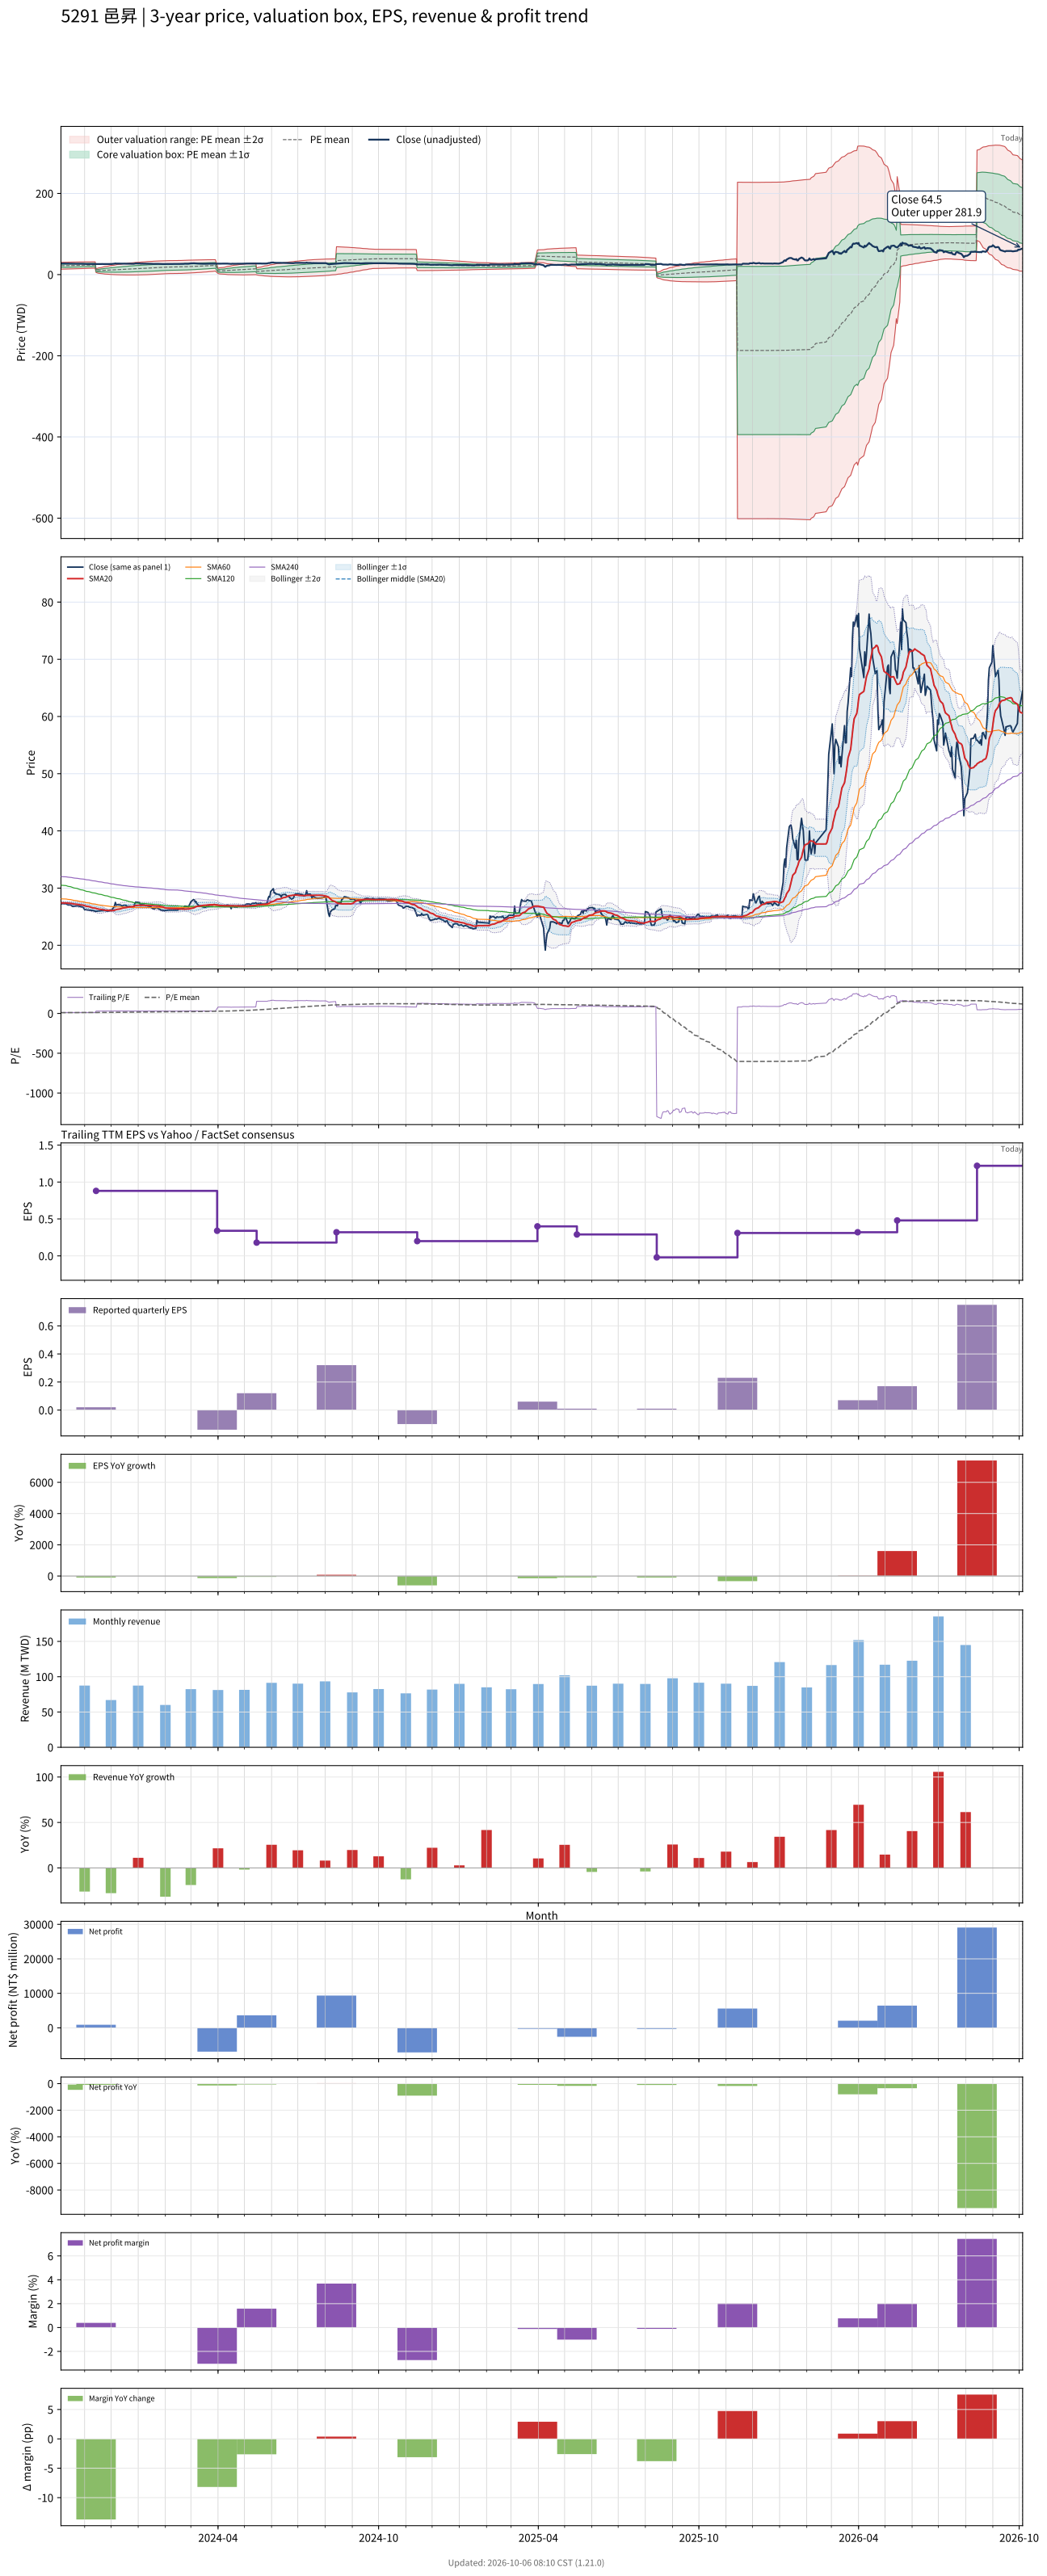

Source data for this figure (header and first rows):
# chart-version: skill-stock-dynamic-val…
date, close, available_date, period_end, eps, ttm_eps, pe, pe_mean, pe_std, price_m2, price_m1, price_mean, price_p1, price_p2, forward_eps, forward_pe, forward_pe_mean, forward_pe_std, forward_price_m2, forward_price_m1, forward_price_mean, forward_price_p1, forward_price_p2, sma20
2023-10-05, 27.2, 2023-08-14, 2023-06-30, 0.18, 2.23, 12.2, 9.772, 1.888, 13.37, 17.58, 21.79, 26, 30.21, , , , , , , , , , 27.43
2023-10-06, 27.3, 2023-08-14, 2023-06-30, 0.18, 2.23, 12.24, 9.807, 1.894, 13.42, 17.65, 21.87, 26.1, 30.32, , , , , , , , , , 27.41
2023-10-11, 27.25, 2023-08-14, 2023-06-30, 0.18, 2.23, 12.22, 9.844, 1.898, 13.49, 17.72, 21.95, 26.19, 30.42, , , , , , , , , , 27.4
2023-10-12, 27.15, 2023-08-14, 2023-06-30, 0.18, 2.23, 12.17, 9.88, 1.901, 13.55, 17.79, 22.03, 26.27, 30.51, , , , , , , , , , 27.39
2023-10-13, 27.05, 2023-08-14, 2023-06-30, 0.18, 2.23, 12.13, 9.916, 1.903, 13.63, 17.87, 22.11, 26.36, 30.6, , , , , , , , , , 27.36
2023-10-16, 27.05, 2023-08-14, 2023-06-30, 0.18, 2.23, 12.13, 9.952, 1.903, 13.7, 17.95, 22.19, 26.44, 30.68, , , , , , , , , , 27.34
2023-10-17, 26.95, 2023-08-14, 2023-06-30, 0.18, 2.23, 12.09, 9.989, 1.902, 13.79, 18.03, 22.27, 26.52, 30.76, , , , , , , , , , 27.31
2023-10-18, 26.8, 2023-08-14, 2023-06-30, 0.18, 2.23, 12.02, 10.02, 1.899, 13.88, 18.12, 22.35, 26.59, 30.82, , , , , , , , , , 27.27
2023-10-19, 26.8, 2023-08-14, 2023-06-30, 0.18, 2.23, 12.02, 10.06, 1.895, 13.98, 18.21, 22.44, 26.66, 30.89, , , , , , , , , , 27.24
2023-10-20, 26.8, 2023-08-14, 2023-06-30, 0.18, 2.23, 12.02, 10.1, 1.89, 14.09, 18.3, 22.52, 26.73, 30.95, , , , , , , , , , 27.21
2023-10-23, 26.9, 2023-08-14, 2023-06-30, 0.18, 2.23, 12.06, 10.13, 1.885, 14.19, 18.4, 22.6, 26.8, 31.01, , , , , , , , , , 27.18
2023-10-24, 26.9, 2023-08-14, 2023-06-30, 0.18, 2.23, 12.06, 10.17, 1.88, 14.29, 18.49, 22.68, 26.87, 31.07, , , , , , , , , , 27.16
2023-10-25, 26.85, 2023-08-14, 2023-06-30, 0.18, 2.23, 12.04, 10.21, 1.874, 14.4, 18.58, 22.76, 26.94, 31.12, , , , , , , , , , 27.12
2023-10-26, 26.8, 2023-08-14, 2023-06-30, 0.18, 2.23, 12.02, 10.24, 1.866, 14.52, 18.68, 22.84, 27, 31.16, , , , , , , , , , 27.09
2023-10-27, 26.8, 2023-08-14, 2023-06-30, 0.18, 2.23, 12.02, 10.28, 1.858, 14.63, 18.78, 22.92, 27.07, 31.21, , , , , , , , , , 27.07
2023-10-30, 26.65, 2023-08-14, 2023-06-30, 0.18, 2.23, 11.95, 10.31, 1.849, 14.75, 18.88, 23, 27.12, 31.25, , , , , , , , , , 27.02
2023-10-31, 26.5, 2023-08-14, 2023-06-30, 0.18, 2.23, 11.88, 10.35, 1.838, 14.88, 18.98, 23.08, 27.18, 31.28, , , , , , , , , , 26.98
2023-11-01, 26.2, 2023-08-14, 2023-06-30, 0.18, 2.23, 11.75, 10.38, 1.826, 15.01, 19.08, 23.16, 27.23, 31.3, , , , , , , , , , 26.92
2023-11-02, 26.25, 2023-08-14, 2023-06-30, 0.18, 2.23, 11.77, 10.42, 1.813, 15.15, 19.19, 23.23, 27.27, 31.32, , , , , , , , , , 26.87
2023-11-03, 26.2, 2023-08-14, 2023-06-30, 0.18, 2.23, 11.75, 10.46, 1.793, 15.32, 19.32, 23.32, 27.31, 31.31, , , , , , , , , , 26.82
2023-11-06, 26.15, 2023-08-14, 2023-06-30, 0.18, 2.23, 11.73, 10.49, 1.772, 15.5, 19.45, 23.4, 27.35, 31.3, , , , , , , , , , 26.77
2023-11-07, 26.1, 2023-08-14, 2023-06-30, 0.18, 2.23, 11.7, 10.52, 1.77, 15.55, 19.5, 23.45, 27.4, 31.34, , , , , , , , , , 26.71
2023-11-08, 26.1, 2023-08-14, 2023-06-30, 0.18, 2.23, 11.7, 10.54, 1.768, 15.61, 19.56, 23.5, 27.44, 31.38, , , , , , , , , , 26.65
2023-11-09, 26.1, 2023-08-14, 2023-06-30, 0.18, 2.23, 11.7, 10.56, 1.766, 15.67, 19.61, 23.55, 27.49, 31.42, , , , , , , , , , 26.6
2023-11-10, 26.1, 2023-08-14, 2023-06-30, 0.18, 2.23, 11.7, 10.58, 1.763, 15.73, 19.67, 23.6, 27.53, 31.46, , , , , , , , , , 26.55
2023-11-13, 25.95, 2023-08-14, 2023-06-30, 0.18, 2.23, 11.64, 10.6, 1.76, 15.8, 19.72, 23.65, 27.57, 31.5, , , , , , , , , , 26.5
2023-11-14, 25.95, 2023-11-14, 2023-09-30, 0.02, 0.88, 29.49, 10.77, 2.458, 5.156, 7.319, 9.482, 11.65, 13.81, , , , , , , , , , 26.45
2023-11-15, 25.95, 2023-11-14, 2023-09-30, 0.02, 0.88, 29.49, 10.95, 2.988, 4.372, 7.002, 9.632, 12.26, 14.89, , , , , , , , , , 26.4
2023-11-16, 26, 2023-11-14, 2023-09-30, 0.02, 0.88, 29.55, 11.12, 3.432, 3.743, 6.763, 9.783, 12.8, 15.82, , , , , , , , , , 26.36
2023-11-17, 26, 2023-11-14, 2023-09-30, 0.02, 0.88, 29.55, 11.29, 3.816, 3.216, 6.574, 9.933, 13.29, 16.65, , , , , , , , , , 26.32
2023-11-20, 26.05, 2023-11-14, 2023-09-30, 0.02, 0.88, 29.6, 11.46, 4.161, 2.759, 6.421, 10.08, 13.74, 17.41, , , , , , , , , , 26.28
2023-11-21, 26.2, 2023-11-14, 2023-09-30, 0.02, 0.88, 29.77, 11.63, 4.479, 2.352, 6.293, 10.23, 14.18, 18.12, , , , , , , , , , 26.25
2023-11-22, 26.05, 2023-11-14, 2023-09-30, 0.02, 0.88, 29.6, 11.8, 4.763, 2.003, 6.194, 10.39, 14.58, 18.77, , , , , , , , , , 26.2
2023-11-23, 26.2, 2023-11-14, 2023-09-30, 0.02, 0.88, 29.77, 11.97, 5.03, 1.685, 6.111, 10.54, 14.96, 19.39, , , , , , , , , , 26.18
2023-11-24, 26.1, 2023-11-14, 2023-09-30, 0.02, 0.88, 29.66, 12.15, 5.275, 1.404, 6.046, 10.69, 15.33, 19.97, , , , , , , , , , 26.14
2023-11-27, 25.95, 2023-11-14, 2023-09-30, 0.02, 0.88, 29.49, 12.31, 5.501, 1.155, 5.996, 10.84, 15.68, 20.52, , , , , , , , , , 26.11
2023-11-28, 26, 2023-11-14, 2023-09-30, 0.02, 0.88, 29.55, 12.48, 5.714, 0.9288, 5.957, 10.99, 16.01, 21.04, , , , , , , , , , 26.08
2023-11-29, 26, 2023-11-14, 2023-09-30, 0.02, 0.88, 29.55, 12.65, 5.914, 0.7253, 5.93, 11.13, 16.34, 21.54, , , , , , , , , , 26.07
2023-11-30, 26.2, 2023-11-14, 2023-09-30, 0.02, 0.88, 29.77, 12.82, 6.109, 0.5331, 5.909, 11.28, 16.66, 22.04, , , , , , , , , , 26.07
2023-12-01, 26.05, 2023-11-14, 2023-09-30, 0.02, 0.88, 29.6, 12.99, 6.289, 0.3662, 5.9, 11.43, 16.97, 22.5, , , , , , , , , , 26.06
2023-12-04, 26.6, 2023-11-14, 2023-09-30, 0.02, 0.88, 30.23, 13.17, 6.472, 0.1965, 5.892, 11.59, 17.28, 22.98, , , , , , , , , , 26.08
2023-12-05, 26.9, 2023-11-14, 2023-09-30, 0.02, 0.88, 30.57, 13.35, 6.654, 0.03375, 5.889, 11.74, 17.6, 23.46, , , , , , , , , , 26.12
2023-12-06, 27.5, 2023-11-14, 2023-09-30, 0.02, 0.88, 31.25, 13.53, 6.84, -0.1328, 5.887, 11.91, 17.93, 23.95, , , , , , , , , , 26.19
2023-12-07, 27, 2023-11-14, 2023-09-30, 0.02, 0.88, 30.68, 13.71, 7.005, -0.2646, 5.9, 12.06, 18.23, 24.39, , , , , , , , , , 26.24
2023-12-08, 27.1, 2023-11-14, 2023-09-30, 0.02, 0.88, 30.8, 13.89, 7.165, -0.3884, 5.916, 12.22, 18.53, 24.83, , , , , , , , , , 26.29
2023-12-11, 27.05, 2023-11-14, 2023-09-30, 0.02, 0.88, 30.74, 14.07, 7.315, -0.4974, 5.94, 12.38, 18.82, 25.25, , , , , , , , , , 26.34
2023-12-12, 27.05, 2023-11-14, 2023-09-30, 0.02, 0.88, 30.74, 14.24, 7.459, -0.593, 5.971, 12.53, 19.1, 25.66, , , , , , , , , , 26.4
2023-12-13, 26.9, 2023-11-14, 2023-09-30, 0.02, 0.88, 30.57, 14.42, 7.592, -0.6725, 6.009, 12.69, 19.37, 26.05, , , , , , , , , , 26.45
2023-12-14, 26.85, 2023-11-14, 2023-09-30, 0.02, 0.88, 30.51, 14.6, 7.719, -0.7408, 6.052, 12.84, 19.64, 26.43, , , , , , , , , , 26.49
2023-12-15, 27, 2023-11-14, 2023-09-30, 0.02, 0.88, 30.68, 14.77, 7.842, -0.801, 6.1, 13, 19.9, 26.8, , , , , , , , , , 26.54
2023-12-18, 27, 2023-11-14, 2023-09-30, 0.02, 0.88, 30.68, 14.95, 7.959, -0.8501, 6.153, 13.16, 20.16, 27.16, , , , , , , , , , 26.59
2023-12-19, 26.8, 2023-11-14, 2023-09-30, 0.02, 0.88, 30.45, 15.13, 8.066, -0.8853, 6.213, 13.31, 20.41, 27.51, , , , , , , , , , 26.61
2023-12-20, 26.8, 2023-11-14, 2023-09-30, 0.02, 0.88, 30.45, 15.3, 8.169, -0.9126, 6.277, 13.47, 20.65, 27.84, , , , , , , , , , 26.65
2023-12-21, 26.75, 2023-11-14, 2023-09-30, 0.02, 0.88, 30.4, 15.48, 8.267, -0.9315, 6.344, 13.62, 20.89, 28.17, , , , , , , , , , 26.68
2023-12-22, 26.8, 2023-11-14, 2023-09-30, 0.02, 0.88, 30.45, 15.65, 8.361, -0.9437, 6.414, 13.77, 21.13, 28.49, , , , , , , , , , 26.71
2023-12-25, 26.65, 2023-11-14, 2023-09-30, 0.02, 0.88, 30.28, 15.82, 8.448, -0.9447, 6.489, 13.92, 21.36, 28.79, , , , , , , , , , 26.75
2023-12-26, 26.65, 2023-11-14, 2023-09-30, 0.02, 0.88, 30.28, 15.99, 8.53, -0.9377, 6.569, 14.08, 21.58, 29.09, , , , , , , , , , 26.78
2023-12-27, 26.7, 2023-11-14, 2023-09-30, 0.02, 0.88, 30.34, 16.17, 8.609, -0.9243, 6.652, 14.23, 21.8, 29.38, , , , , , , , , , 26.82
2023-12-28, 27.25, 2023-11-14, 2023-09-30, 0.02, 0.88, 30.97, 16.35, 8.686, -0.8954, 6.748, 14.39, 22.04, 29.68, , , , , , , , , , 26.87
... 668 more rows
